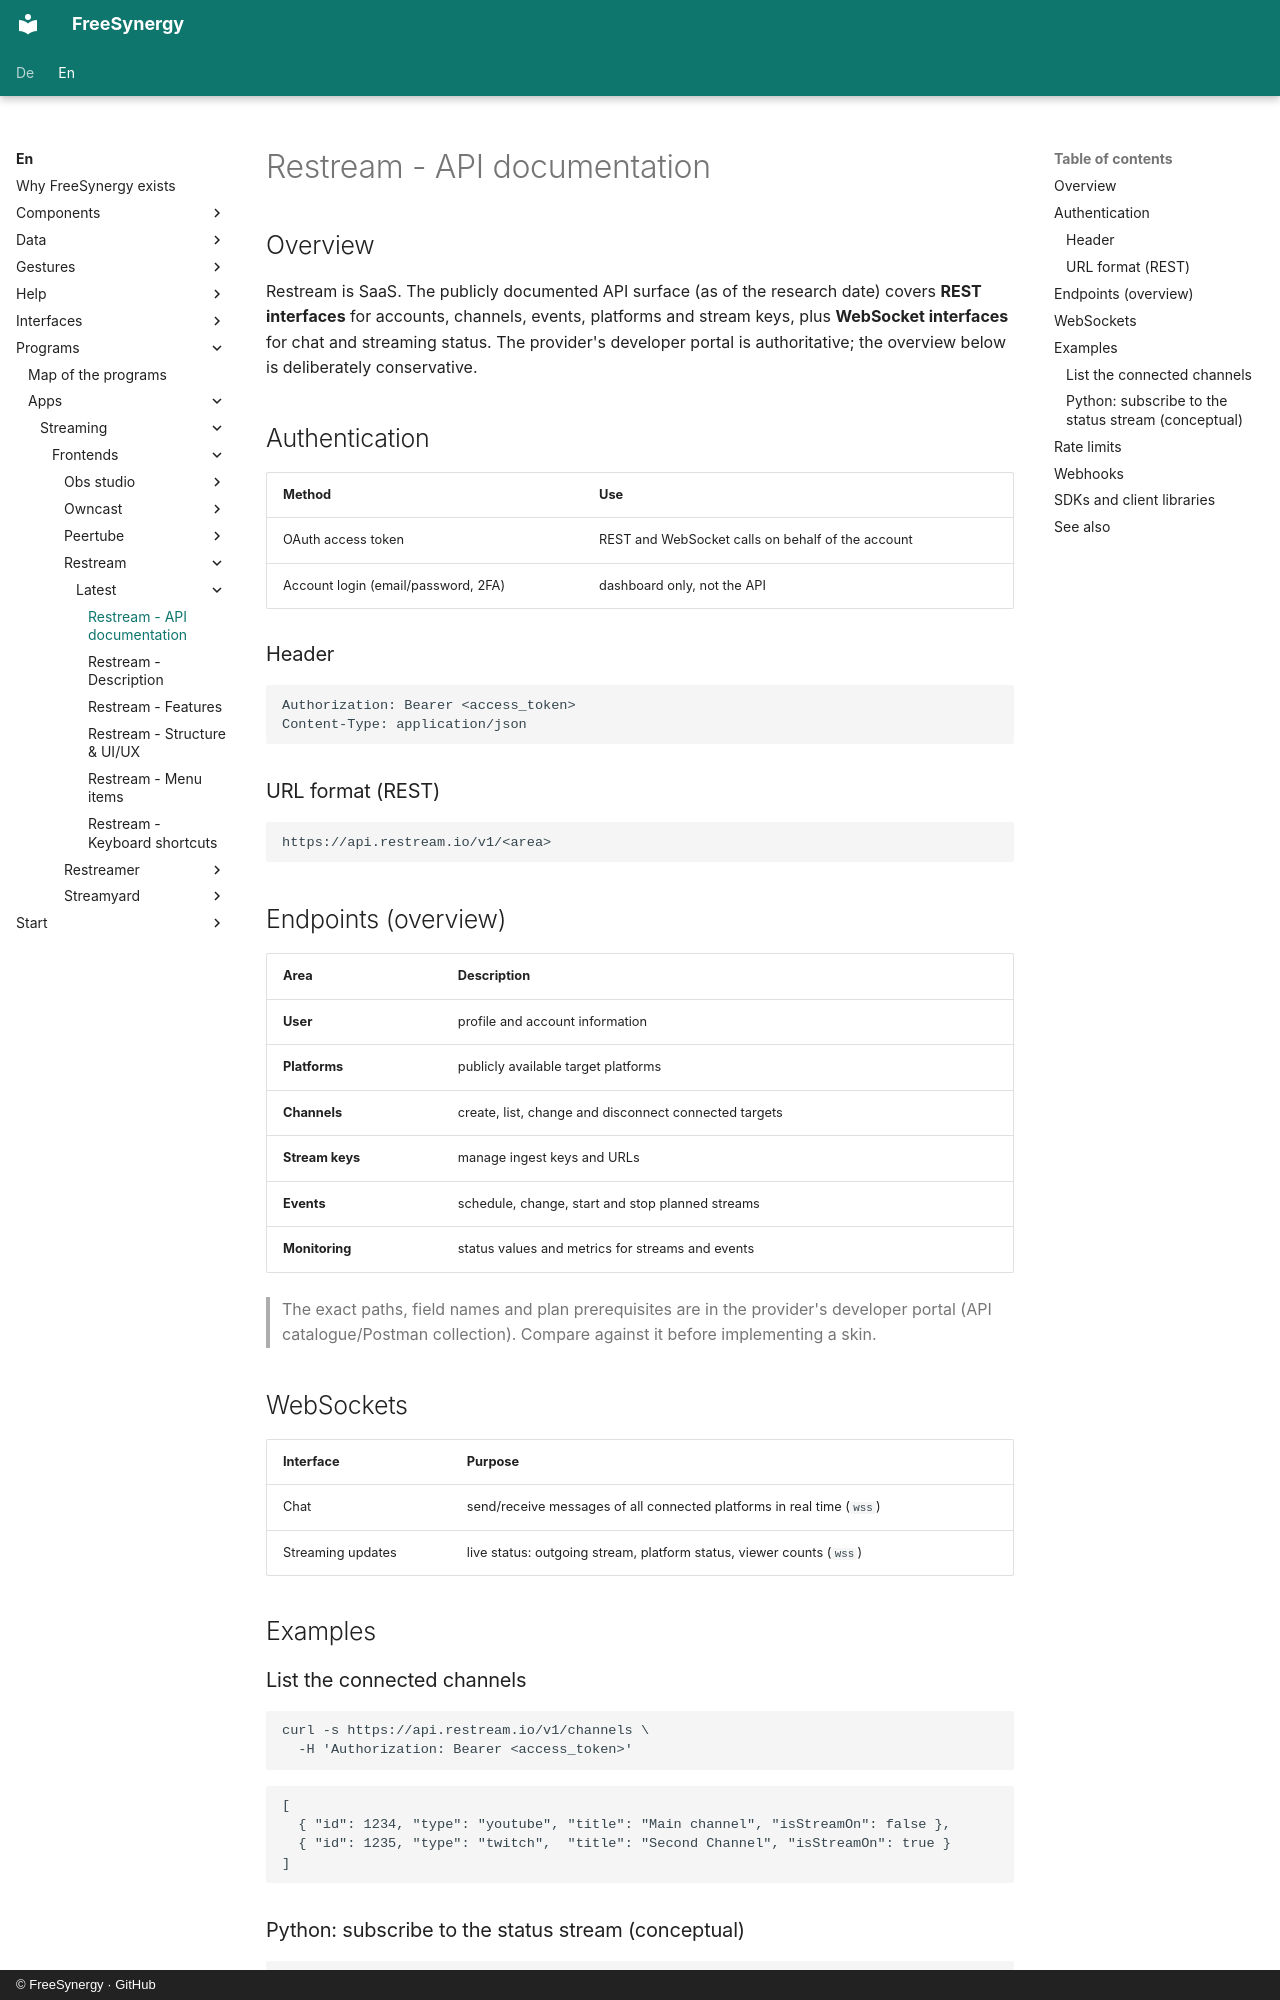

repository: FreeSynergy/fs-documentation · page: en/programs/apps/streaming/frontends/restream/latest/api/index.html · generator: mkdocs · copyright: © FreeSynergy · GitHub

# Restream - API documentation

## Overview

Restream is SaaS. The publicly documented API surface (as of the research date) covers **REST interfaces** for accounts, channels, events, platforms and stream keys, plus **WebSocket interfaces** for chat and streaming status. The provider's developer portal is authoritative; the overview below is deliberately conservative.

## Authentication

| Method | Use |
|--------|-----|
| OAuth access token | REST and WebSocket calls on behalf of the account |
| Account login (email/password, 2FA) | dashboard only, not the API |

### Header

```
Authorization: Bearer <access_token>
Content-Type: application/json
```

### URL format (REST)

```
https://api.restream.io/v1/<area>
```

## Endpoints (overview)

| Area | Description |
|------|-------------|
| **User** | profile and account information |
| **Platforms** | publicly available target platforms |
| **Channels** | create, list, change and disconnect connected targets |
| **Stream keys** | manage ingest keys and URLs |
| **Events** | schedule, change, start and stop planned streams |
| **Monitoring** | status values and metrics for streams and events |

> The exact paths, field names and plan prerequisites are in the provider's developer portal (API catalogue/Postman collection). Compare against it before implementing a skin.

## WebSockets

| Interface | Purpose |
|-----------|---------|
| Chat | send/receive messages of all connected platforms in real time (`wss`) |
| Streaming updates | live status: outgoing stream, platform status, viewer counts (`wss`) |

## Examples

### List the connected channels

```bash
curl -s https://api.restream.io/v1/channels \
  -H 'Authorization: Bearer <access_token>'
```

```json
[
  { "id": 1234, "type": "youtube", "title": "Main channel", "isStreamOn": false },
  { "id": 1235, "type": "twitch",  "title": "Second Channel", "isStreamOn": true }
]
```
